Run: headless pygame with SDL's dummy video driver; simulated clock (each Clock.tick advances the game by its frame time, no real sleeping); random seed 0; keys injected as events and as key.get_pressed() state; mouse plan: one left click at the window centre at the start of phase 2, then a move to the lower-right quarter at the start of phase 3.
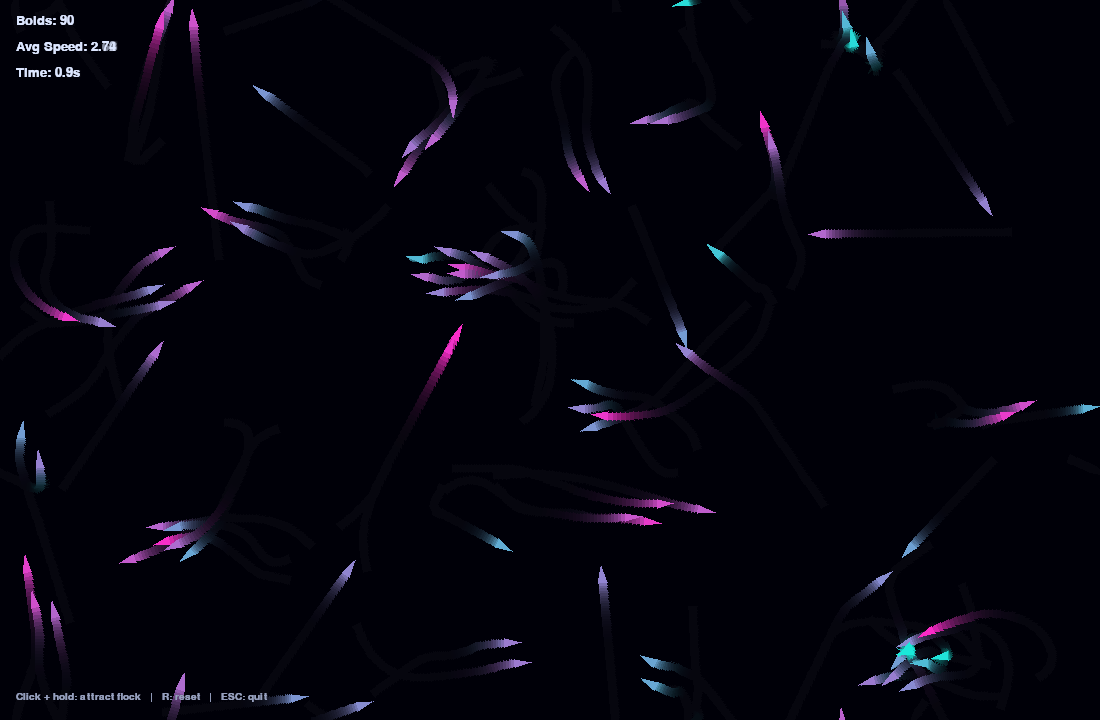
Frame 1 of 3 · flips 1–60 · no input
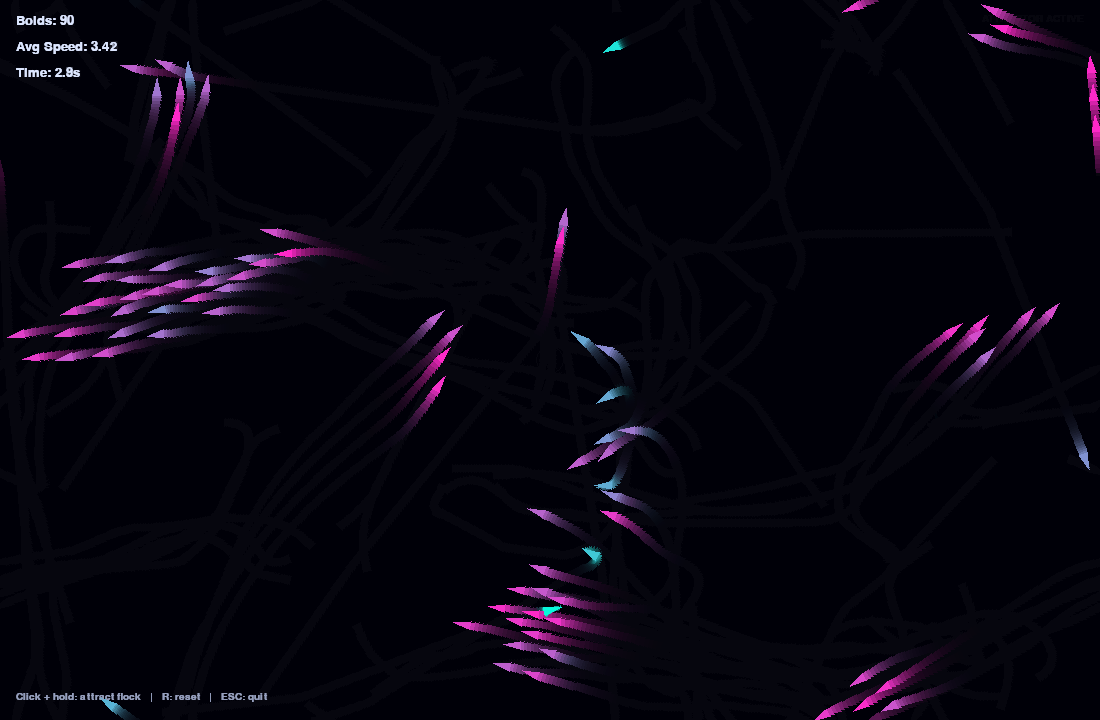
Frame 2 of 3 · flips 61–180 · clicked the window centre · tapped SPACE, RETURN · held RIGHT (→), D
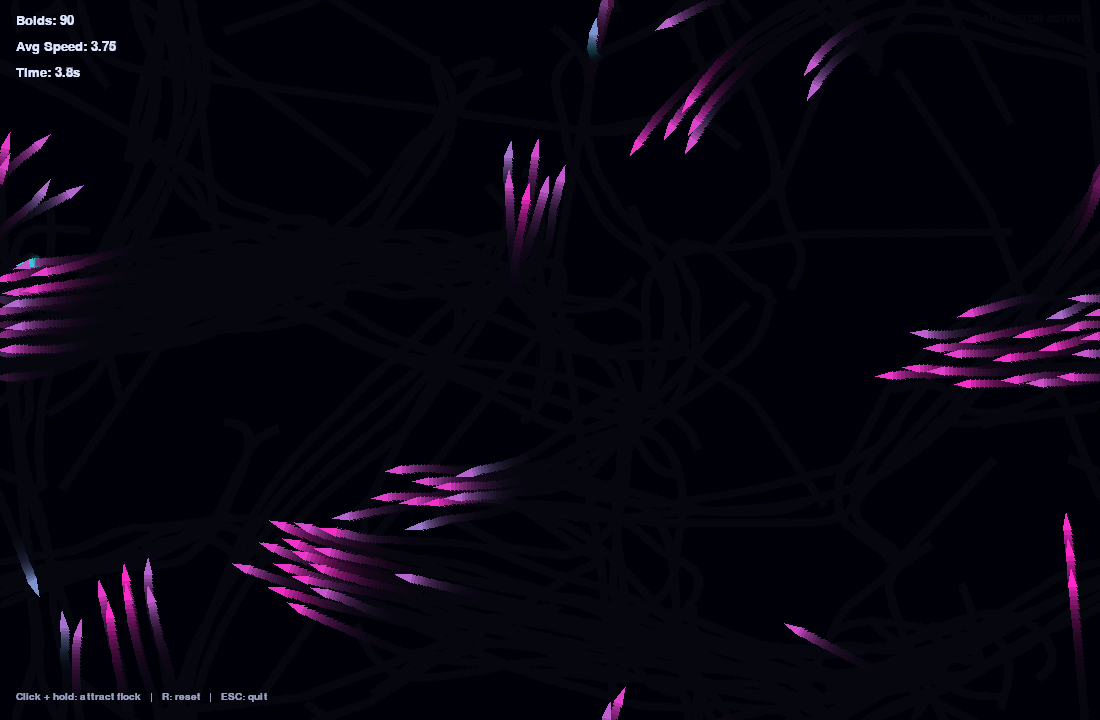
Frame 3 of 3 · flips 181–300 · moved the mouse to the lower-right quarter · held DOWN (↓), S (game ended)

The pygame program that drew these frames:

"""
Boids Flocking Simulation
--------------------------
A classic emergent-behavior demo: dozens of simple "boid" agents follow just
three local rules (separation, alignment, cohesion) with no central
controller, yet the whole flock self-organizes into fluid, lifelike motion.

Controls:
  Click and hold (left mouse button) - spawn an attractor; boids steer toward it
  R                                  - reset the flock
  ESC / close window                 - quit

Run with: python boids_flocking.py
Requires: pygame  (pip install pygame)
"""

import os
import math
import random
import pygame

# --- Config -----------------------------------------------------------
SCREEN_WIDTH = 1100
SCREEN_HEIGHT = 720
NUM_BOIDS = 90

MAX_SPEED = 4.5
MAX_FORCE = 0.09

PERCEPTION_RADIUS = 60      # how far a boid "sees" its neighbors
SEPARATION_RADIUS = 24      # min comfortable distance between boids

SEPARATION_WEIGHT = 1.6
ALIGNMENT_WEIGHT = 1.0
COHESION_WEIGHT = 1.0
ATTRACTOR_WEIGHT = 1.4

TRAIL_ALPHA = 40             # lower = longer motion trails

# --- Neon color palette -------------------------------------------------
BG_COLOR = (6, 6, 14)
NEON_CYAN = (0, 255, 220)
NEON_MAGENTA = (255, 40, 200)
NEON_GREEN = (80, 255, 120)
NEON_YELLOW = (255, 230, 60)
TEXT_COLOR = (220, 230, 255)
ATTRACTOR_COLOR = (255, 255, 255)

NEON_PALETTE = [NEON_CYAN, NEON_MAGENTA, NEON_GREEN, NEON_YELLOW]


def speed_to_color(speed, max_speed):
    """Map a boid's current speed to a neon color along the palette
    so fast-moving boids read visually 'hotter' than slow ones."""
    t = max(0.0, min(1.0, speed / max_speed))
    # interpolate cyan (slow) -> magenta (fast)
    c1 = NEON_CYAN
    c2 = NEON_MAGENTA
    return (
        int(c1[0] + (c2[0] - c1[0]) * t),
        int(c1[1] + (c2[1] - c1[1]) * t),
        int(c1[2] + (c2[2] - c1[2]) * t),
    )


class Vector2:
    """Minimal 2D vector helper (avoids an external dependency)."""

    __slots__ = ("x", "y")

    def __init__(self, x=0.0, y=0.0):
        self.x = x
        self.y = y

    def __add__(self, other):
        return Vector2(self.x + other.x, self.y + other.y)

    def __sub__(self, other):
        return Vector2(self.x - other.x, self.y - other.y)

    def __mul__(self, scalar):
        return Vector2(self.x * scalar, self.y * scalar)

    def length(self):
        return math.hypot(self.x, self.y)

    def normalized(self):
        length = self.length()
        if length == 0:
            return Vector2(0, 0)
        return Vector2(self.x / length, self.y / length)

    def limit(self, max_len):
        length = self.length()
        if length > max_len and length > 0:
            scale = max_len / length
            self.x *= scale
            self.y *= scale
        return self


class Boid:
    """A single flocking agent following separation, alignment and cohesion."""

    def __init__(self, x, y):
        self.position = Vector2(x, y)
        angle = random.uniform(0, math.tau)
        speed = random.uniform(MAX_SPEED * 0.4, MAX_SPEED)
        self.velocity = Vector2(math.cos(angle) * speed, math.sin(angle) * speed)
        self.acceleration = Vector2(0, 0)
        self.trail = []

    def edges(self):
        """Wrap around screen edges so the flock stays on screen forever."""
        if self.position.x < 0:
            self.position.x = SCREEN_WIDTH
        elif self.position.x > SCREEN_WIDTH:
            self.position.x = 0
        if self.position.y < 0:
            self.position.y = SCREEN_HEIGHT
        elif self.position.y > SCREEN_HEIGHT:
            self.position.y = 0

    def steer_towards(self, desired):
        """Reynolds steering: desired_velocity - current_velocity, force-limited."""
        desired = desired.normalized() * MAX_SPEED
        steer = desired - self.velocity
        steer.limit(MAX_FORCE)
        return steer

    def flock(self, boids, attractor):
        separation = Vector2(0, 0)
        alignment = Vector2(0, 0)
        cohesion = Vector2(0, 0)
        total = 0

        for other in boids:
            if other is self:
                continue
            diff = self.position - other.position
            dist = diff.length()
            if dist < PERCEPTION_RADIUS and dist > 0:
                total += 1
                alignment = alignment + other.velocity
                cohesion = cohesion + other.position
                if dist < SEPARATION_RADIUS:
                    # push away harder the closer the neighbor is
                    separation = separation + (diff.normalized() * (1.0 / dist))

        if total > 0:
            alignment = alignment * (1.0 / total)
            alignment_force = self.steer_towards(alignment) * ALIGNMENT_WEIGHT

            cohesion = cohesion * (1.0 / total)
            cohesion_dir = cohesion - self.position
            cohesion_force = self.steer_towards(cohesion_dir) * COHESION_WEIGHT

            if separation.length() > 0:
                separation_force = self.steer_towards(separation) * SEPARATION_WEIGHT
            else:
                separation_force = Vector2(0, 0)

            self.acceleration = (
                self.acceleration + alignment_force + cohesion_force + separation_force
            )

        if attractor is not None:
            towards = attractor - self.position
            if towards.length() > 4:
                attractor_force = self.steer_towards(towards) * ATTRACTOR_WEIGHT
                self.acceleration = self.acceleration + attractor_force

    def update(self):
        self.velocity = self.velocity + self.acceleration
        self.velocity.limit(MAX_SPEED)
        self.position = self.position + self.velocity
        self.acceleration = Vector2(0, 0)

        self.trail.append((self.position.x, self.position.y))
        if len(self.trail) > 6:
            self.trail.pop(0)

    def draw(self, surface):
        speed = self.velocity.length()
        color = speed_to_color(speed, MAX_SPEED)

        heading = math.atan2(self.velocity.y, self.velocity.x)
        size = 7
        p1 = (
            self.position.x + math.cos(heading) * size * 1.6,
            self.position.y + math.sin(heading) * size * 1.6,
        )
        p2 = (
            self.position.x + math.cos(heading + 2.5) * size,
            self.position.y + math.sin(heading + 2.5) * size,
        )
        p3 = (
            self.position.x + math.cos(heading - 2.5) * size,
            self.position.y + math.sin(heading - 2.5) * size,
        )
        pygame.draw.polygon(surface, color, [p1, p2, p3])


def make_flock():
    return [
        Boid(random.uniform(0, SCREEN_WIDTH), random.uniform(0, SCREEN_HEIGHT))
        for _ in range(NUM_BOIDS)
    ]


def draw_hud(surface, font, small_font, frame_count, elapsed_seconds, avg_speed, attractor_active):
    lines = [
        f"Boids: {NUM_BOIDS}",
        f"Avg Speed: {avg_speed:.2f}",
        f"Time: {elapsed_seconds:.1f}s",
    ]
    y = 14
    for line in lines:
        text_surface = font.render(line, True, TEXT_COLOR)
        surface.blit(text_surface, (16, y))
        y += 26

    hint = "Click + hold: attract flock   |   R: reset   |   ESC: quit"
    hint_surface = small_font.render(hint, True, (150, 160, 190))
    surface.blit(hint_surface, (16, SCREEN_HEIGHT - 28))

    if attractor_active:
        beacon = small_font.render("ATTRACTOR ACTIVE", True, NEON_YELLOW)
        surface.blit(beacon, (SCREEN_WIDTH - beacon.get_width() - 16, 14))


def main():
    pygame.init()
    pygame.display.set_caption("Boids Flocking Simulation")
    screen = pygame.display.set_mode((SCREEN_WIDTH, SCREEN_HEIGHT))
    clock = pygame.time.Clock()

    font = pygame.font.SysFont("consolas", 20)
    small_font = pygame.font.SysFont("consolas", 15)

    # A translucent surface drawn each frame (instead of a hard clear)
    # creates soft motion trails behind every boid.
    trail_surface = pygame.Surface((SCREEN_WIDTH, SCREEN_HEIGHT))
    trail_surface.set_alpha(TRAIL_ALPHA)
    trail_surface.fill(BG_COLOR)

    flock = make_flock()

    frame_count = 0
    start_ticks = pygame.time.get_ticks()

    # Headless self-test mode: when SDL_VIDEODRIVER=dummy is set (used to
    # verify this script runs cleanly without a real display), auto-quit
    # after a couple hundred frames instead of running forever.
    headless_test = os.environ.get("SDL_VIDEODRIVER") == "dummy"
    headless_frame_limit = 240

    running = True
    while running:
        for event in pygame.event.get():
            if event.type == pygame.QUIT:
                running = False
            elif event.type == pygame.KEYDOWN:
                if event.key == pygame.K_ESCAPE:
                    running = False
                elif event.key == pygame.K_r:
                    flock = make_flock()

        attractor = None
        if pygame.mouse.get_pressed()[0]:
            mx, my = pygame.mouse.get_pos()
            attractor = Vector2(mx, my)

        screen.blit(trail_surface, (0, 0))

        total_speed = 0.0
        for boid in flock:
            boid.flock(flock, attractor)
            boid.update()
            boid.edges()
            boid.draw(screen)
            total_speed += boid.velocity.length()

        if attractor is not None:
            pygame.draw.circle(screen, ATTRACTOR_COLOR, (int(attractor.x), int(attractor.y)), 5)
            pygame.draw.circle(screen, NEON_YELLOW, (int(attractor.x), int(attractor.y)), 14, width=1)

        avg_speed = total_speed / len(flock) if flock else 0.0
        elapsed_seconds = (pygame.time.get_ticks() - start_ticks) / 1000.0
        draw_hud(screen, font, small_font, frame_count, elapsed_seconds, avg_speed, attractor is not None)

        pygame.display.flip()
        clock.tick(60)
        frame_count += 1

        if headless_test and frame_count >= headless_frame_limit:
            running = False

    pygame.quit()


if __name__ == "__main__":
    main()
